Image classification data set "old_dataset" (Adam-Yun/16-badminton-analysis on GitHub). Class labels (2): non rally, rally.

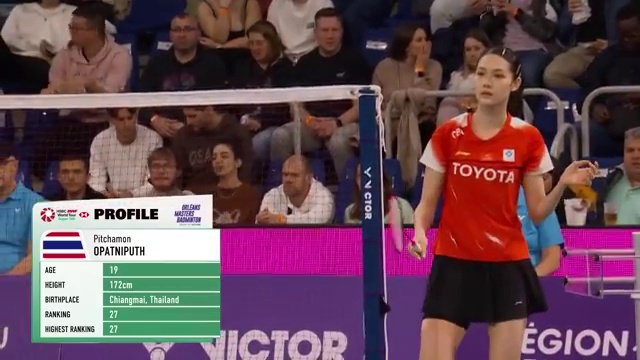
Label: non rally

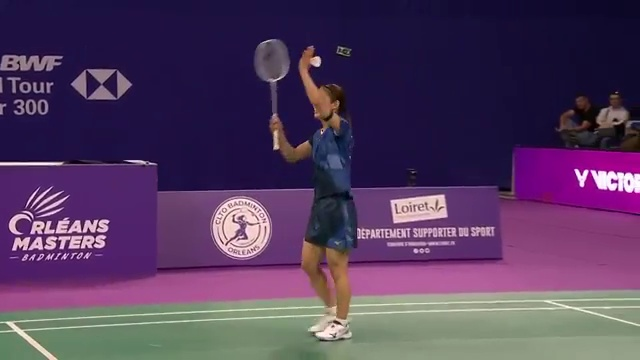
Label: non rally

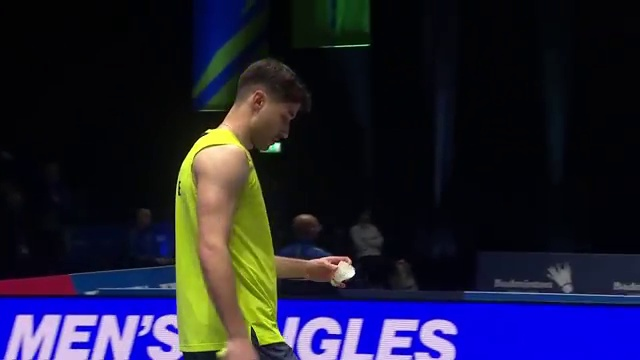
Label: non rally

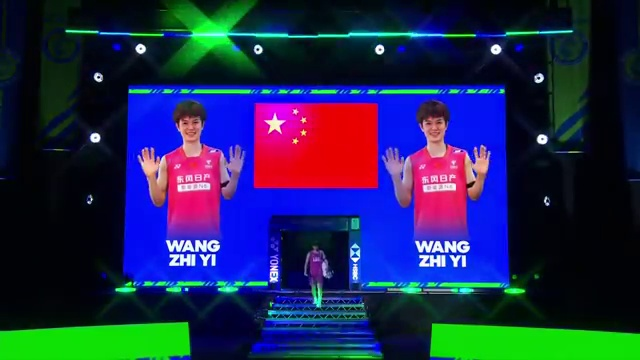
Label: non rally

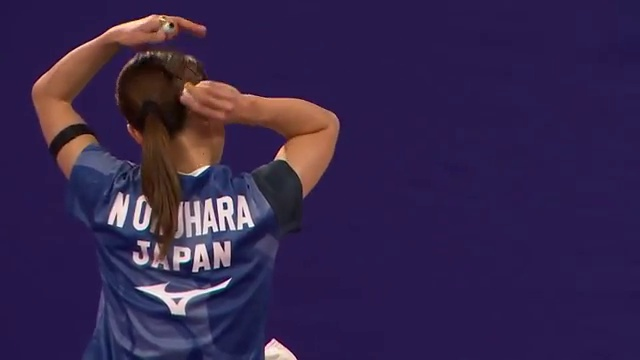
Label: non rally

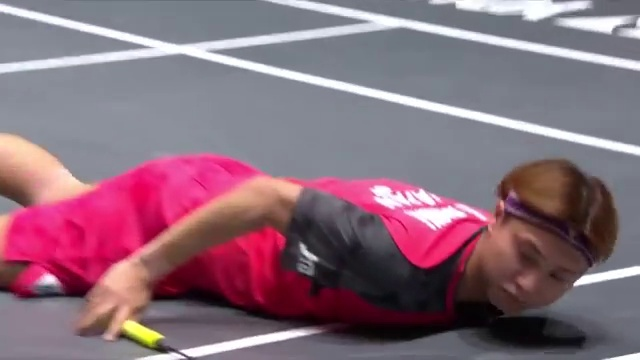
Label: non rally
